The GitHub repository yuri0329/AIFactory_FruitQC contains a labelled image folder "AIFactory_FruitQC" with 8 categories: apple fuji, mandarine hallabong, mandarine onjumilgam, pear chuhwang, pear singo, persimmon bansi, persimmon booyu, persimmon daebong. Examples follow, each with its label.

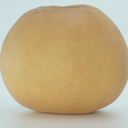
Label: pear singo

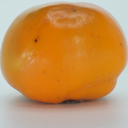
Label: persimmon booyu

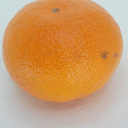
Label: mandarine onjumilgam

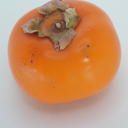
Label: persimmon bansi

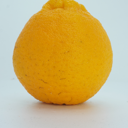
Label: mandarine hallabong

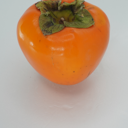
Label: persimmon daebong
